Photos from the image-classification dataset "splits" in the GitHub repository Meowfessor96/Projects. Its 10 classes are: Ascent, Bind, Breeze, Fracture, Haven, Icebox, Lotus, Pearl, Split, Sunset.

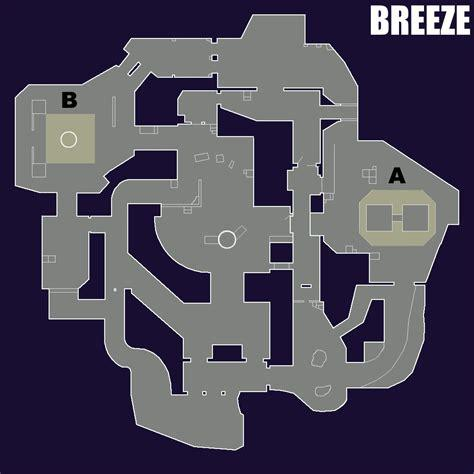
Label: Breeze

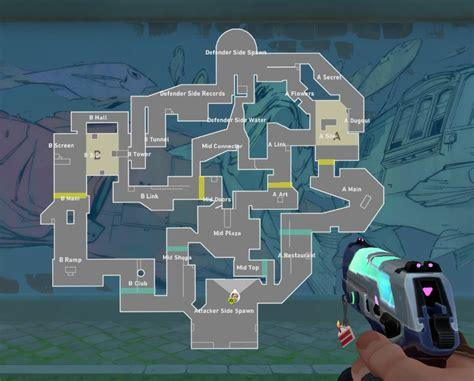
Label: Pearl

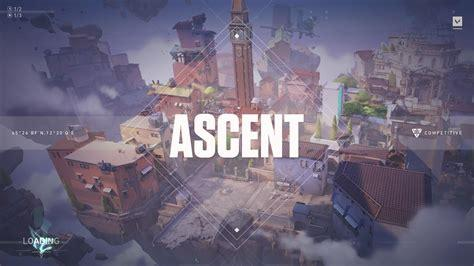
Label: Ascent

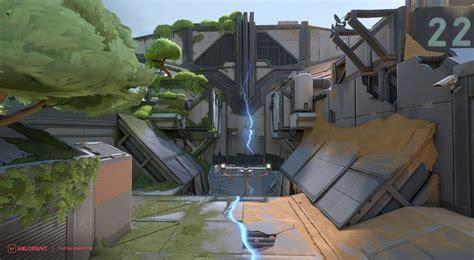
Label: Fracture

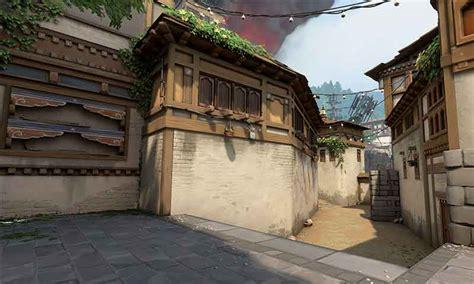
Label: Haven

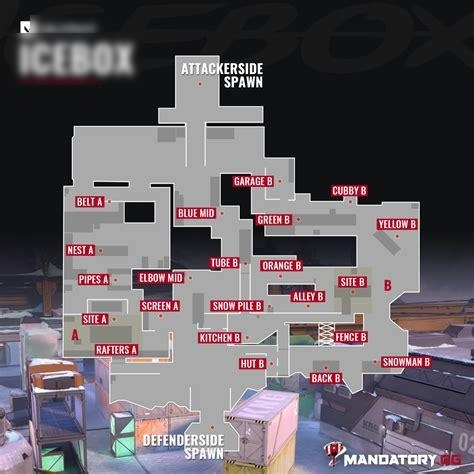
Label: Icebox
